Dataset: Dataset (GitHub, cartick1907/BTP). Classes: MR gad, PET FDG scan, SPECT scan, SPECT T1, SPECT technetium.

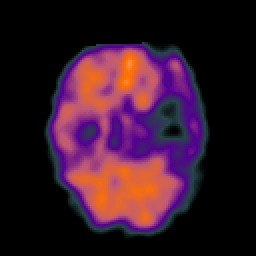
Label: SPECT scan

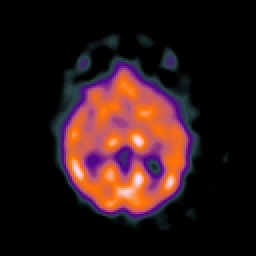
Label: SPECT scan

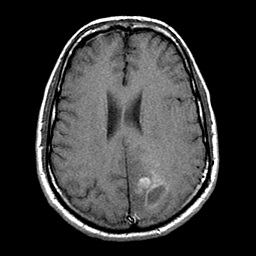
Label: MR gad

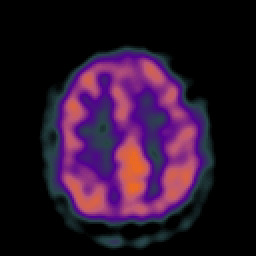
Label: SPECT scan

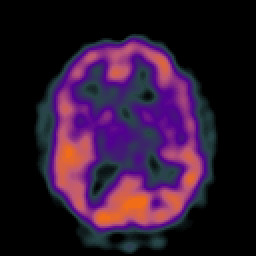
Label: SPECT scan

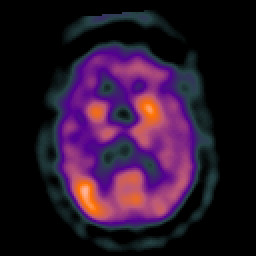
Label: SPECT scan
